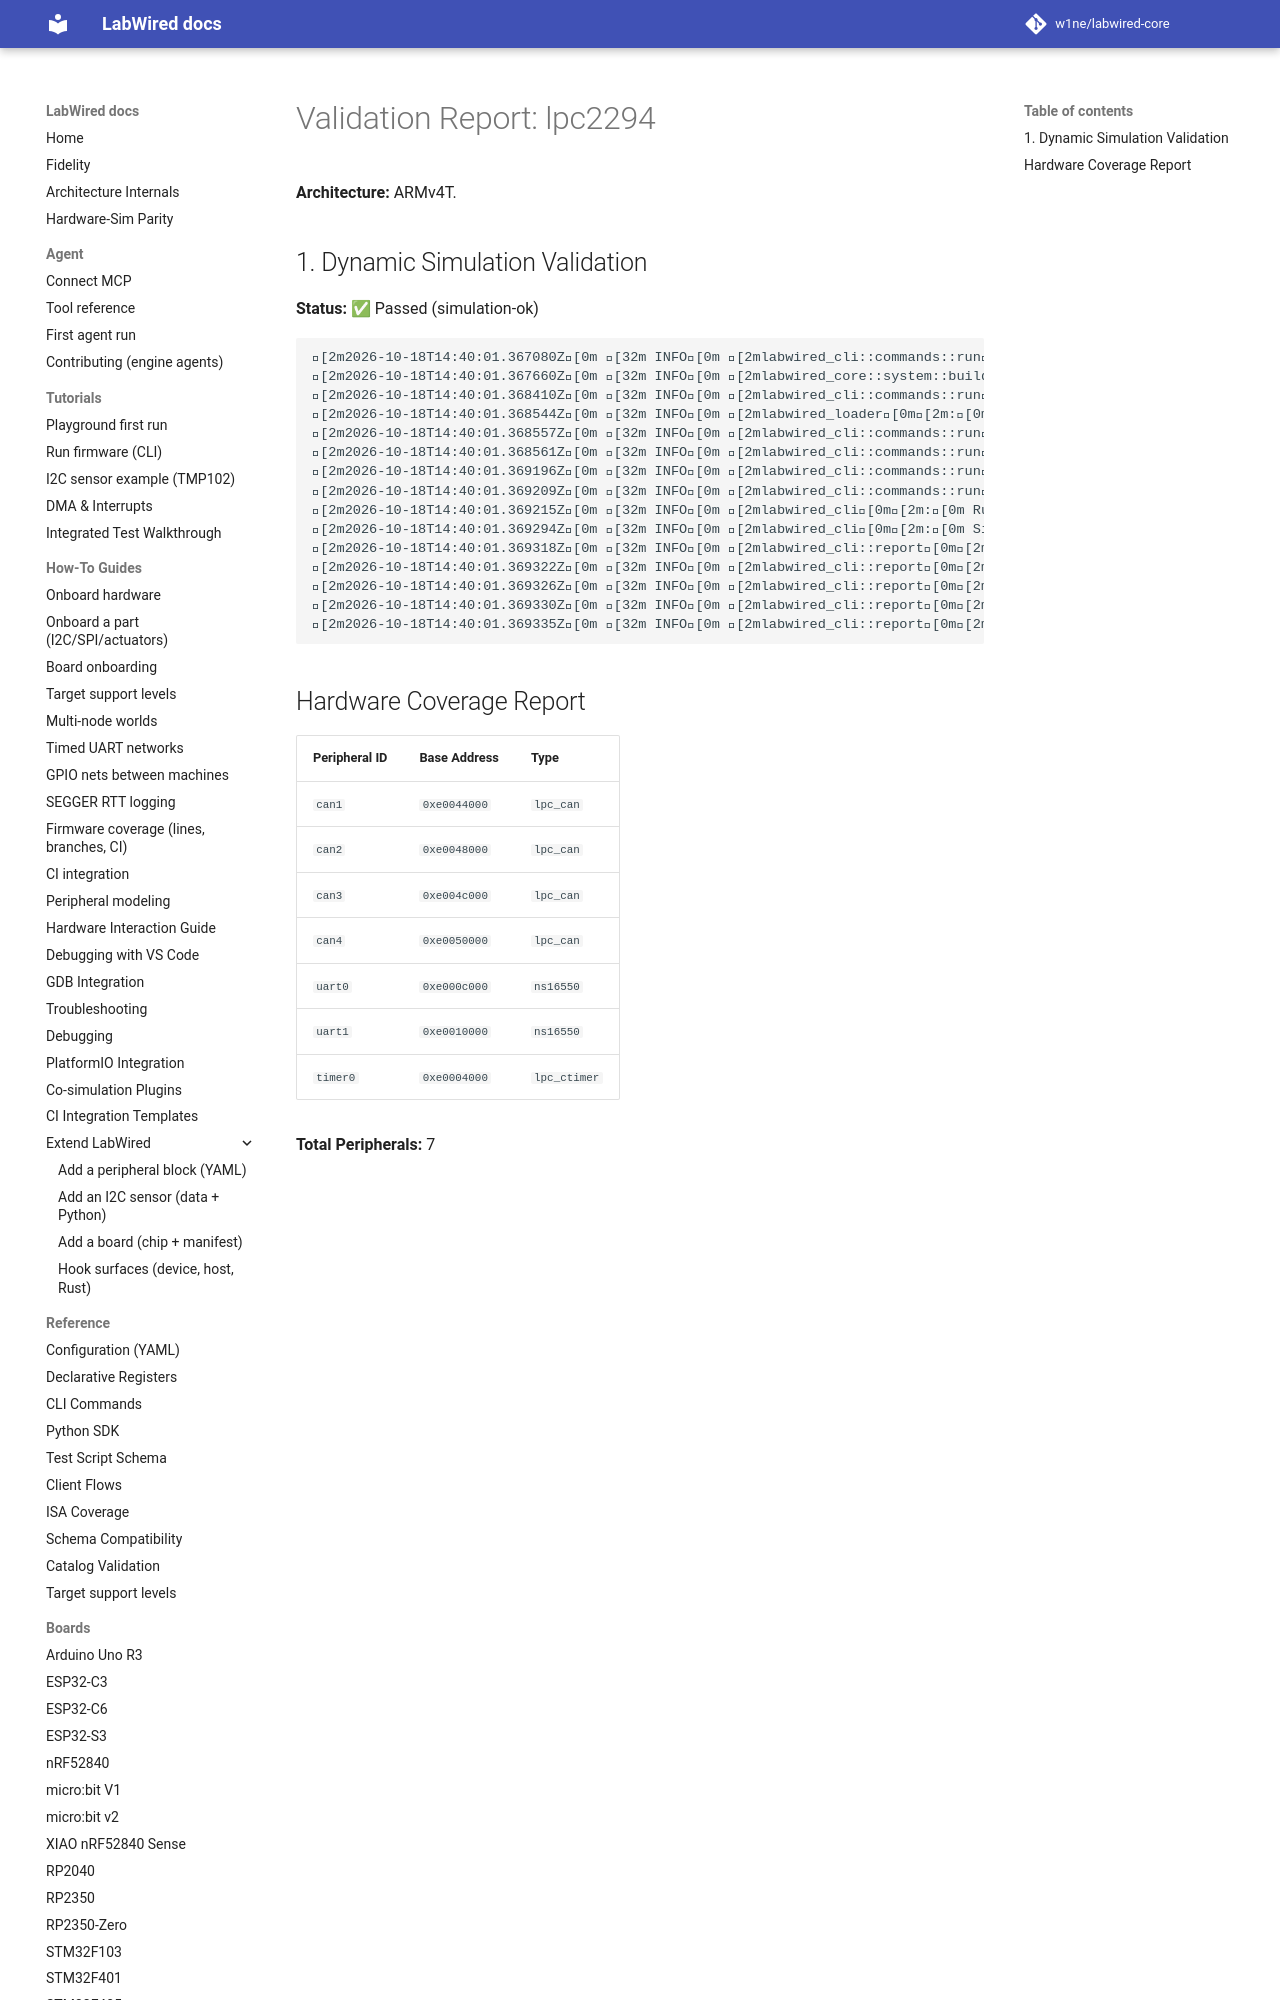

repository: MbedLabs/labwired-core · page: boards/lpc2294/index.html · generator: mkdocs

# Validation Report: lpc2294

**Architecture:** ARMv4T.

## 1. Dynamic Simulation Validation
**Status:** ✅ Passed (simulation-ok)

```text
[2m2026-10-18T14:40:01.367080Z[0m [32m INFO[0m [2mlabwired_cli::commands::run[0m[2m:[0m Starting LabWired Simulator
[2m2026-10-18T14:40:01.367660Z[0m [32m INFO[0m [2mlabwired_core::system::builder[0m[2m:[0m Loading chip descriptor: ../../chips/onboarding/lpc2294.yaml
[2m2026-10-18T14:40:01.368410Z[0m [32m INFO[0m [2mlabwired_cli::commands::run[0m[2m:[0m Loading firmware: "/home/andrii/Projects/labwired-renode/core/tests/fixtures/uart-ok-thumbv7m.elf"
[2m2026-10-18T14:40:01.368544Z[0m [32m INFO[0m [2mlabwired_loader[0m[2m:[0m ELF Entry Point: 0x401
[2m2026-10-18T14:40:01.368557Z[0m [32m INFO[0m [2mlabwired_cli::commands::run[0m[2m:[0m Firmware Loaded Successfully!
[2m2026-10-18T14:40:01.368561Z[0m [32m INFO[0m [2mlabwired_cli::commands::run[0m[2m:[0m Entry Point: 0x401
[2m2026-10-18T14:40:01.369196Z[0m [32m INFO[0m [2mlabwired_cli::commands::run[0m[2m:[0m Starting Simulation (ARM C
